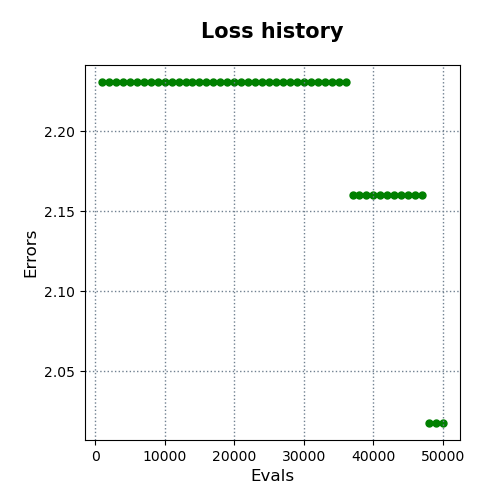

Source data for this figure (header and first rows):
evals, errors
1000, 2.231
2000, 2.231
3000, 2.231
4000, 2.231
5000, 2.231
6000, 2.231
7000, 2.231
8000, 2.231
9000, 2.231
10000, 2.231
11000, 2.231
12000, 2.231
13000, 2.231
14000, 2.231
15000, 2.231
16000, 2.231
17000, 2.231
18000, 2.231
19000, 2.231
20000, 2.231
21000, 2.231
22000, 2.231
23000, 2.231
24000, 2.231
25000, 2.231
26000, 2.231
27000, 2.231
28000, 2.231
29000, 2.231
30000, 2.231
31000, 2.231
32000, 2.231
33000, 2.231
34000, 2.231
35000, 2.231
36000, 2.231
37000, 2.16
38000, 2.16
39000, 2.16
40000, 2.16
41000, 2.16
42000, 2.16
43000, 2.16
44000, 2.16
45000, 2.16
46000, 2.16
47000, 2.16
48000, 2.018
49000, 2.018
50000, 2.018
